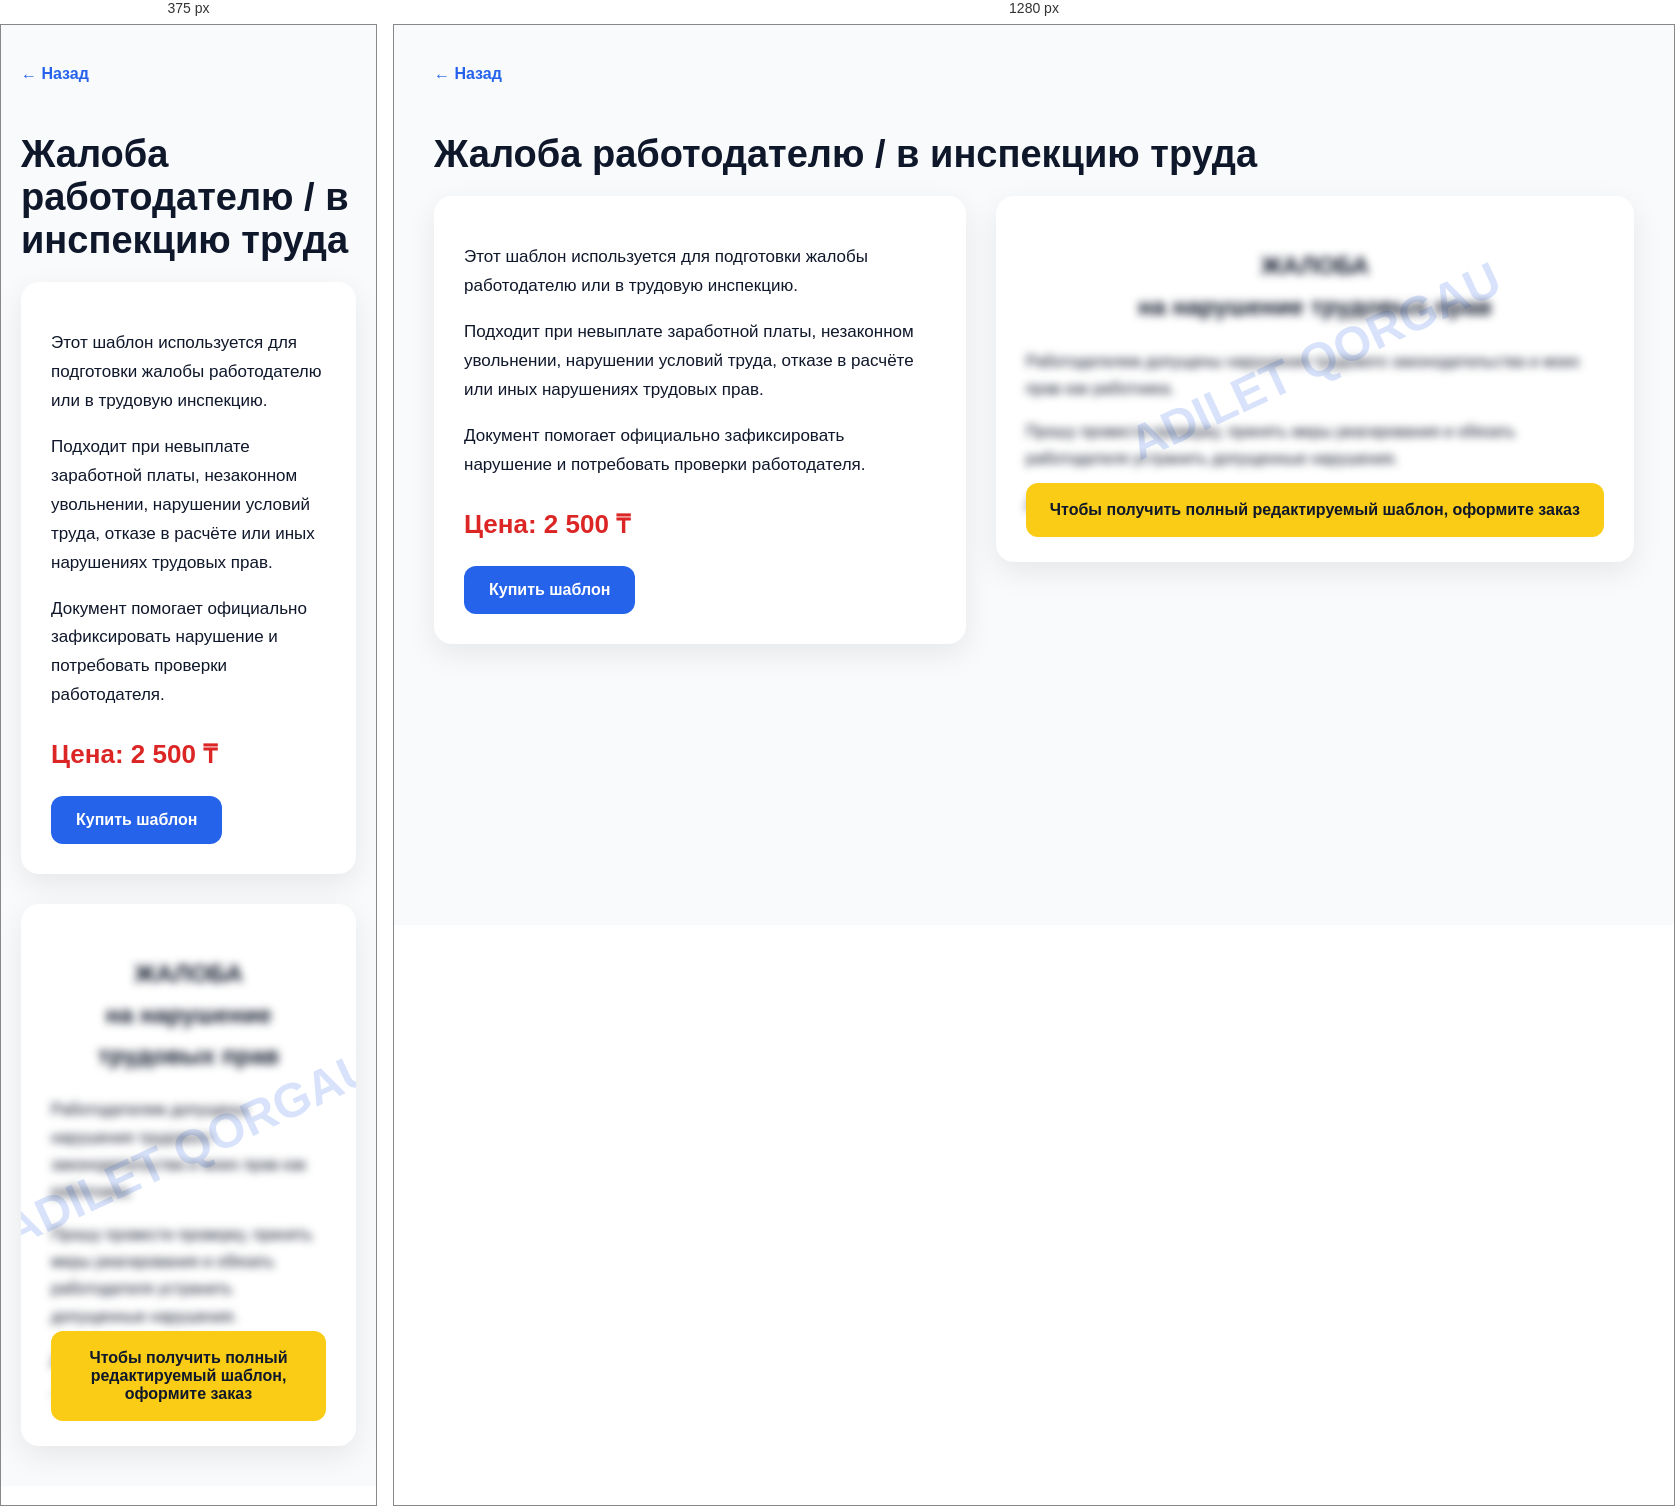
Rendered at 375 px and 1280 px, left to right.

<!-- file: zhaloba-rabotodatelyu-v-inspekciyu-truda.html -->
<!DOCTYPE html>
<html lang="ru">
<head>
<meta charset="UTF-8">
<meta name="viewport" content="width=device-width, initial-scale=1.0">
<title>Жалоба работодателю / в инспекцию труда — Adilet Qorgau</title>

<style>
body{margin:0;background:#f8fafc;font-family:Arial,sans-serif;color:#0f172a;}
.container{max-width:1200px;margin:auto;padding:40px 20px;}
.back{display:inline-block;margin-bottom:25px;color:#2563eb;text-decoration:none;font-weight:bold;}
h1{font-size:38px;margin-bottom:20px;}
.layout{display:grid;grid-template-columns:1fr 1.2fr;gap:30px;align-items:start;}
.info{background:white;padding:30px;border-radius:18px;box-shadow:0 10px 30px rgba(0,0,0,0.08);}
.info p{line-height:1.7;font-size:17px;}
.price{font-size:26px;font-weight:bold;color:#dc2626;margin:25px 0;}
.button{display:inline-block;background:#2563eb;color:white;padding:15px 25px;border-radius:12px;text-decoration:none;font-weight:bold;}
.preview{background:white;padding:30px;border-radius:18px;box-shadow:0 10px 30px rgba(0,0,0,0.08);position:relative;overflow:hidden;}
.document{filter:blur(4px);user-select:none;pointer-events:none;line-height:1.7;font-size:16px;}
.watermark{position:absolute;top:45%;left:50%;transform:translate(-50%,-50%) rotate(-25deg);font-size:48px;font-weight:bold;color:rgba(37,99,235,0.18);white-space:nowrap;}
.lock{position:absolute;bottom:25px;left:30px;right:30px;background:#facc15;padding:18px;border-radius:12px;font-weight:bold;text-align:center;}
@media(max-width:800px){.layout{grid-template-columns:1fr;}}
</style>
</head>

<body>

<div class="container">

<a class="back" href="../../trud.html">← Назад</a>

<h1>Жалоба работодателю / в инспекцию труда</h1>

<div class="layout">

<div class="info">

<p>
Этот шаблон используется для подготовки жалобы работодателю или в трудовую инспекцию.
</p>

<p>
Подходит при невыплате заработной платы, незаконном увольнении, нарушении условий труда, отказе в расчёте или иных нарушениях трудовых прав.
</p>

<p>
Документ помогает официально зафиксировать нарушение и потребовать проверки работодателя.
</p>

<div class="price">Цена: 2 500 ₸</div>

<a class="button"
href="https://wa.me/77789980315?text=Здравствуйте! Хочу купить шаблон: Жалоба работодателю / в инспекцию труда"
target="_blank">
Купить шаблон
</a>

</div>

<div class="preview">

<div class="watermark">ADILET QORGAU</div>

<div class="document">

<h2 style="text-align:center;">
ЖАЛОБА<br>
на нарушение трудовых прав
</h2>

<p>
Работодателем допущены нарушения трудового законодательства и моих прав как работника.
</p>

<p>
Прошу провести проверку, принять меры реагирования и обязать работодателя устранить допущенные нарушения.
</p>

<p>
Дата: ____________ Подпись: ____________
</p>

</div>

<div class="lock">
Чтобы получить полный редактируемый шаблон, оформите заказ
</div>

</div>

</div>

</div>

</body>
</html>